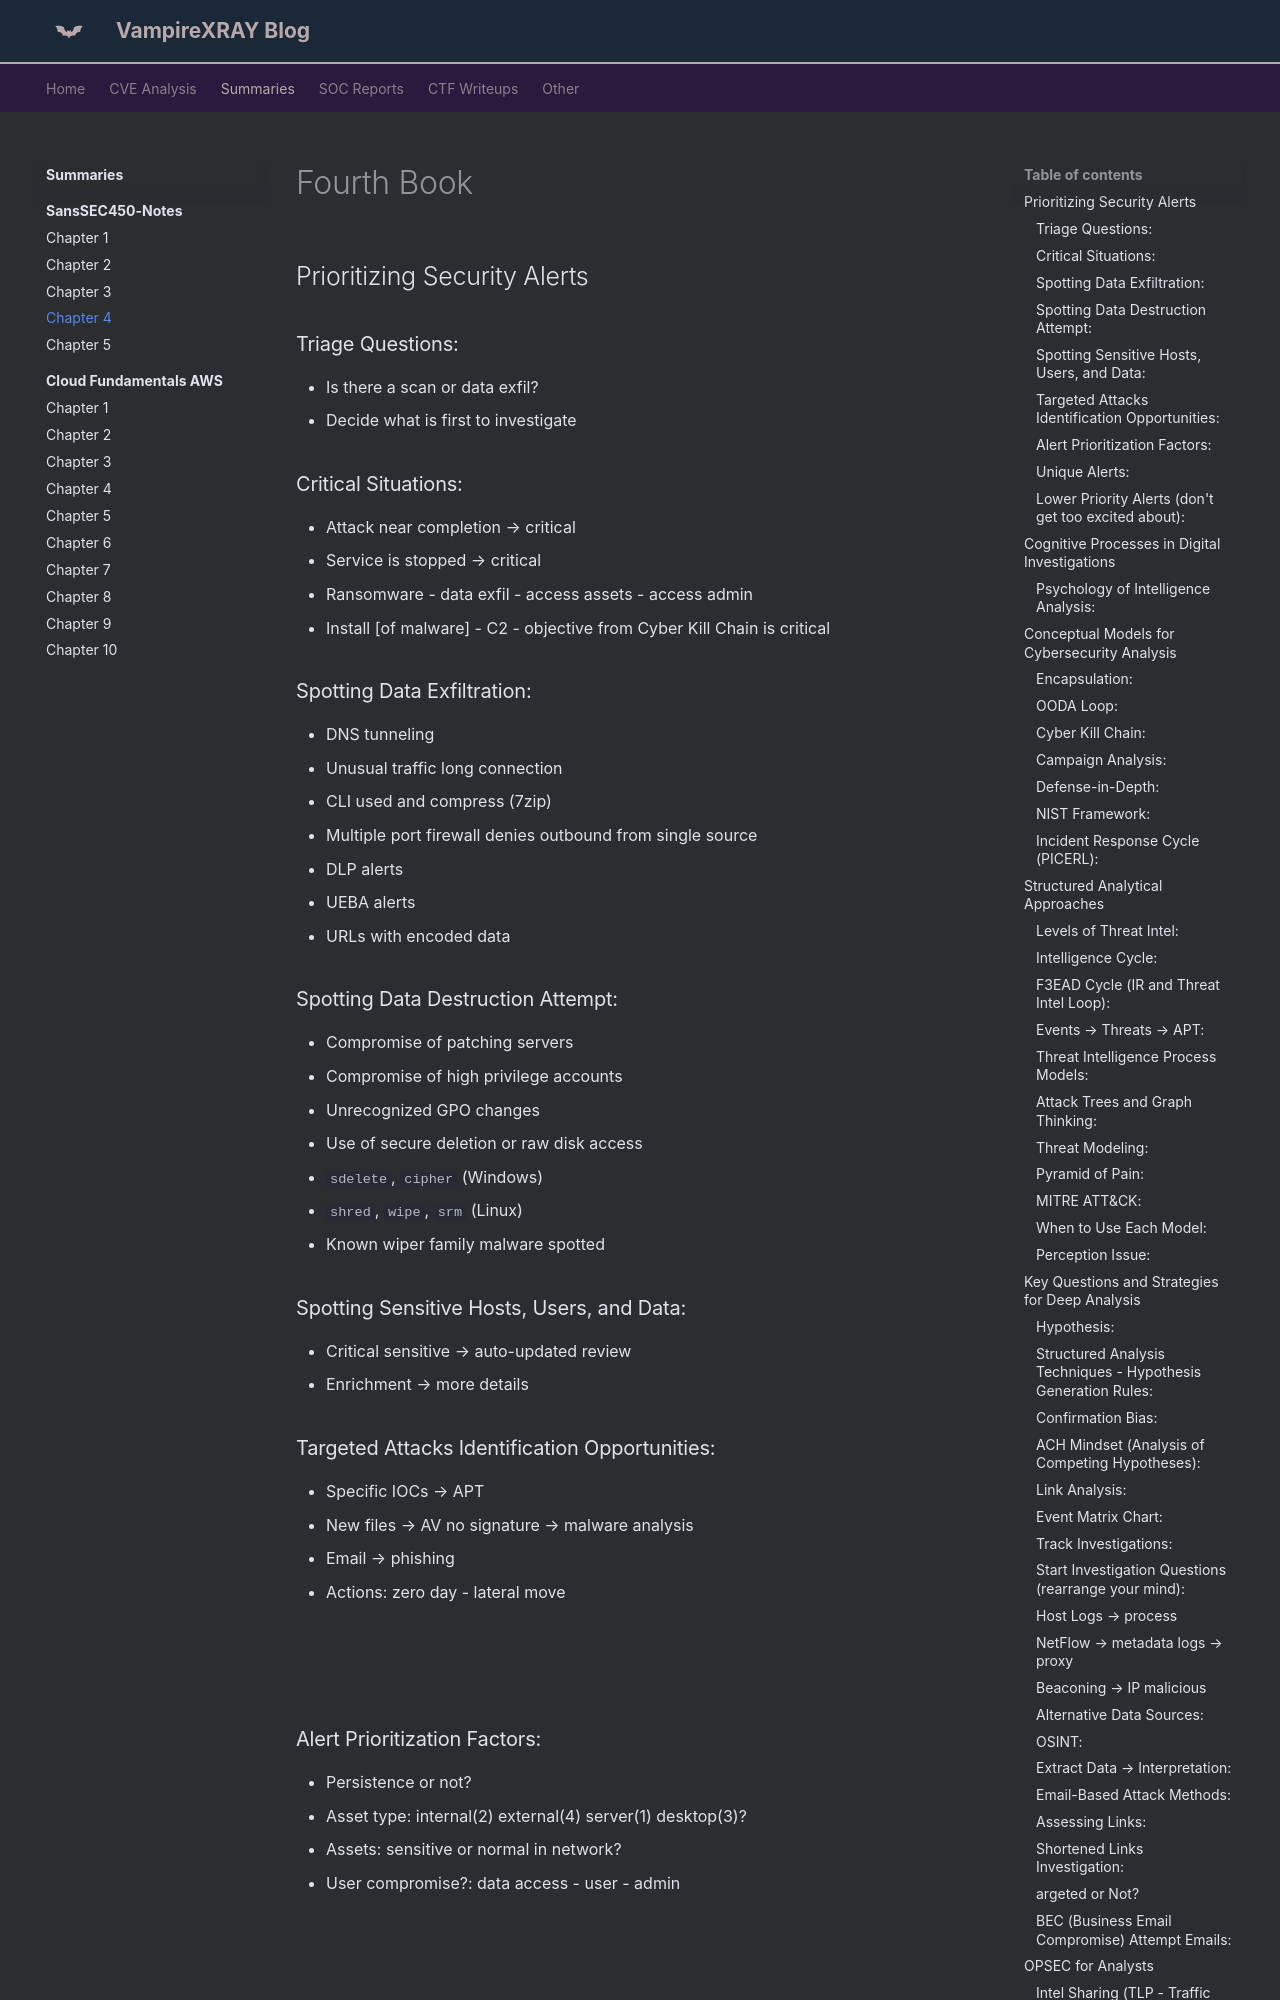

repository: X-Ray2004/My-Blog · page: books/SansSEC450-Notes/chapter-4/index.html · generator: mkdocs

---
date: 2026-07-18
---
# Fourth Book

<!-- more -->


## Prioritizing Security Alerts

### Triage Questions:

* Is there a scan or data exfil?
* Decide what is first to investigate

### Critical Situations:

* Attack near completion → critical
* Service is stopped → critical
* Ransomware - data exfil - access assets - access admin
* Install [of malware] - C2 - objective from Cyber Kill Chain is critical

### Spotting Data Exfiltration:

* DNS tunneling
* Unusual traffic long connection
* CLI used and compress (7zip)
* Multiple port firewall denies outbound from single source
* DLP alerts
* UEBA alerts
* URLs with encoded data

### Spotting Data Destruction Attempt:

* Compromise of patching servers
* Compromise of high privilege accounts
* Unrecognized GPO changes
* Use of secure deletion or raw disk access
* `sdelete`, `cipher` (Windows)
* `shred`, `wipe`, `srm` (Linux)
* Known wiper family malware spotted

### Spotting Sensitive Hosts, Users, and Data:

* Critical sensitive → auto-updated review
* Enrichment → more details

### Targeted Attacks Identification Opportunities:

* Specific IOCs → APT
* New files → AV no signature → malware analysis
* Email → phishing
* Actions: zero day - lateral move

![](https://beta.appflowy.cloud/api/file_storage/44d9144e-c30d-474c-bf65-161556199468/v1/blob/9f38cd69-e0a6-43e8-833d-b9cae4d1bfe1/uMknu3OL-tvrAQ2PfJlV3DaFdPxlAftoIzAucc3tQJ0=.png)

### Alert Prioritization Factors:

* Persistence or not?
* Asset type: internal(2) external(4) server(1) desktop(3)?
* Assets: sensitive or normal in network?
* User compromise?: data access - user - admin

![](https://beta.appflowy.cloud/api/file_storage/44d9144e-c30d-474c-bf65-161556199468/v1/blob/9f38cd69-e0a6-43e8-833d-b9cae4d1bfe1/PQeYyOCQ-2Or1AdgGSwokB4igzagmGVEGzh5bcOyQig=.png)

### Unique Alerts:

* Suspicious → focus
